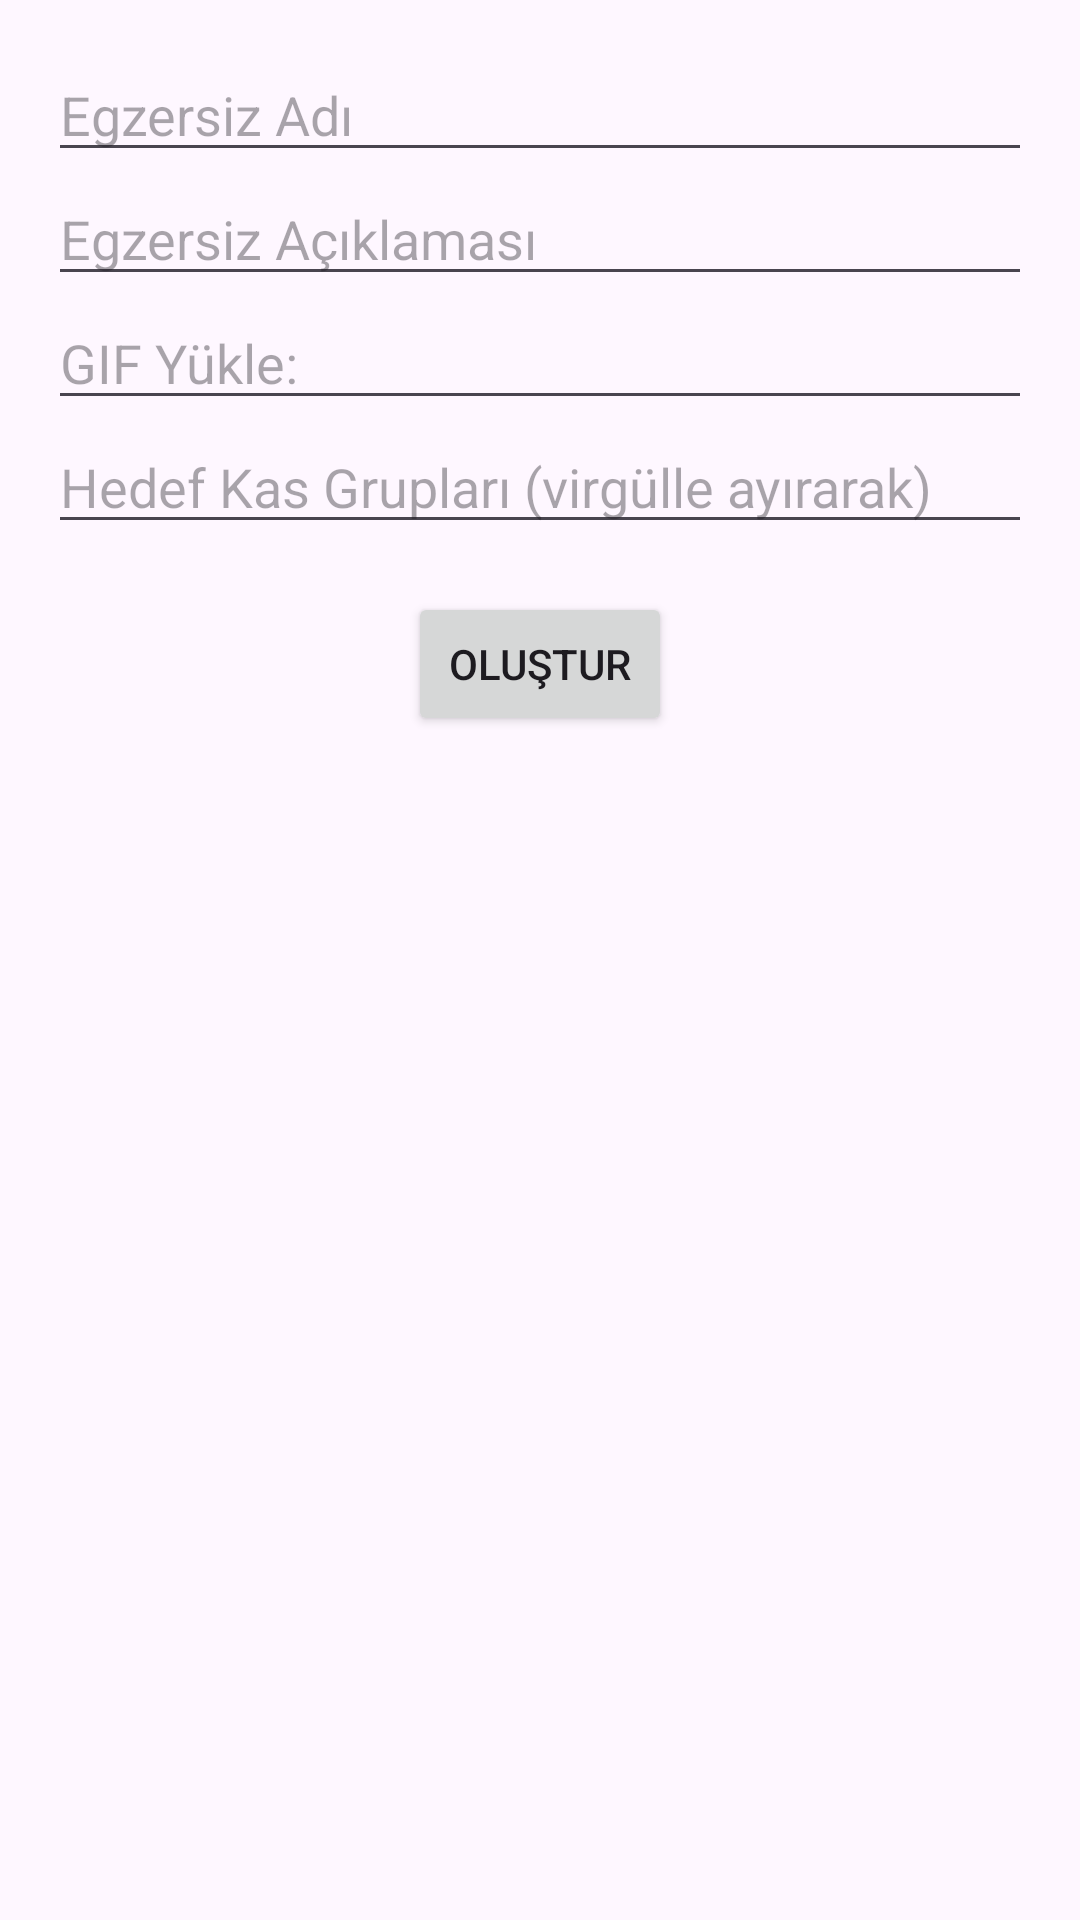

The Android layout XML behind this screen, and the referenced resources:
<!-- AndroidManifest.xml: application theme Theme.KFA -->
<!-- res/layout/dialog_create_exercise.xml -->
<?xml version="1.0" encoding="utf-8"?>
<LinearLayout xmlns:android="http://schemas.android.com/apk/res/android"
    android:layout_width="match_parent"
    android:layout_height="wrap_content"
    android:orientation="vertical"
    android:padding="16dp">

    <EditText
        android:id="@+id/et_exercise_name"
        android:layout_width="match_parent"
        android:layout_height="wrap_content"
        android:hint="Egzersiz Adı" />

    <EditText
        android:id="@+id/et_exercise_description"
        android:layout_width="match_parent"
        android:layout_height="wrap_content"
        android:hint="Egzersiz Açıklaması" />

    <EditText
        android:id="@+id/et_exercise_gif_url"
        android:layout_width="match_parent"
        android:layout_height="wrap_content"
        android:hint="GIF Yükle: " />



    <EditText
        android:id="@+id/et_exercise_target_muscles"
        android:layout_width="match_parent"
        android:layout_height="wrap_content"
        android:hint="Hedef Kas Grupları (virgülle ayırarak)" />

    <Button
        android:id="@+id/btn_create"
        android:layout_width="wrap_content"
        android:layout_height="wrap_content"
        android:text="Oluştur"
        android:layout_gravity="center"
        android:layout_marginTop="16dp" />
</LinearLayout>
<!-- resources referenced by this layout -->
<resources>
  <style name="Theme.KFA" parent="Base.Theme.KFA" />
  <style name="Base.Theme.KFA" parent="Theme.Material3.DayNight.NoActionBar">
          <item name="colorPrimary">@color/c2</item>
          <item name="colorPrimaryDark">@color/c2</item>
          <item name="android:statusBarColor">@color/c1</item> 
      </style>
</resources>
